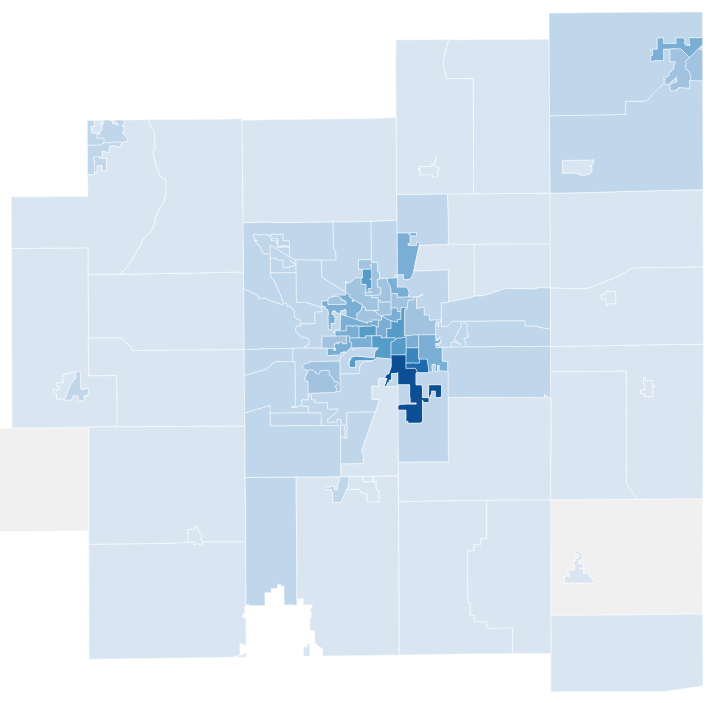
D3 v7 page, settled after 480 driven frames (8 s of simulated time); the page loaded 1 data file(s).


    const width = 960;
    const height = 720;
    const margin = 20;

    const svg = d3.select("#map")
      .attr("viewBox", `0 0 ${width} ${height}`);

    const tooltip = d3.select("#tooltip");

    const bucketColors = [
      "#f0f0f0", "#d9e6f2", "#c0d6eb", "#a1c3e0", "#7aaed4",
      "#559cc9", "#3787be", "#1d6aaf", "#0d4f94", "#08306b",
    ];

    function color(pctDemLead) {
      if (pctDemLead == null) return "#ddd";
      const demShare = (1 + pctDemLead) / 2;
      const bucket = Math.min(9, Math.max(0, Math.floor(demShare * 10)));
      return bucketColors[bucket];
    }

    const yearInfo = {
      "2024": {
        subtitle: "2024 Presidential Election Results by Precinct",
        source: "Source: NYT precinct-level results (2024 presidential). Allen County (88 precincts) + Auglaize County partial (13 precincts in HD-78).",
        repLabel: "Trump (R)",
        demLabel: "Harris (D)",
        suffix: "_2024",
      },
      "2022": {
        subtitle: "2022 CD-4 Congressional Results by Precinct (proxy for HD-78)",
        source: "Source: Ohio SOS precinct-level results (2022 CD-4: Jordan vs Wilson, used as proxy since HD-78 state rep was uncontested). Allen County (88) + Auglaize County partial (13).",
        repLabel: "Jordan (R)",
        demLabel: "Wilson (D)",
        suffix: "_2022",
      },
    };

    let activeYear = "2024";

    d3.json("data/hd78_precincts.geojson").then(geojson => {
      const projection = d3.geoMercator()
        .fitExtent([[margin, margin], [width - margin, height - margin]], geojson);

      const path = d3.geoPath().projection(projection);

      // Draw precincts
      const precinctPaths = svg.selectAll(".precinct")
        .data(geojson.features)
        .join("path")
        .attr("class", "precinct")
        .attr("d", path);

      // Tooltip on map
      precinctPaths
        .on("mouseenter", (event, d) => {
          const p = d.properties;
          const yr = yearInfo[activeYear];
          const s = yr.suffix;
          const vr = p["votes_rep" + s], vd = p["votes_dem" + s], vt = p["votes_total" + s];
          if (vt == null) return;
          const pctDem = (vd / vt * 100).toFixed(1);
          const pctRep = (vr / vt * 100).toFixed(1);
          const name = p.GEOID.replace(/^39\d{3}-/, "");
          const county = p.GEOID.startsWith("39003") ? "Allen" : "Auglaize";
          tooltip.style("display", "block")
            .html(`<div class="name">${name}</div>
                   <div>${county} County</div>
                   <div>${yr.repLabel}: ${pctRep}% (${vr.toLocaleString()})</div>
                   <div>${yr.demLabel}: ${pctDem}% (${vd.toLocaleString()})</div>
                   <div>Total: ${vt.toLocaleString()}</div>`);
        })
        .on("mousemove", event => {
          const container = document.getElementById("map-container");
          const rect = container.getBoundingClientRect();
          tooltip.style("left", (event.clientX - rect.left + 12) + "px")
            .style("top", (event.clientY - rect.top - 10) + "px");
        })
        .on("mouseleave", () => tooltip.style("display", "none"));

      // Lookup for table-map interaction
      const pathByGeoid = {};
      precinctPaths.each(function(d) {
        pathByGeoid[d.properties.GEOID] = d3.select(this);
      });

      let selectedGeoid = null;

      function highlightMap(geoid) {
        svg.selectAll(".precinct").classed("highlighted", false);
        if (geoid && pathByGeoid[geoid]) {
          pathByGeoid[geoid].classed("highlighted", true).raise();
        }
      }

      function selectMap(geoid) {
        svg.selectAll(".precinct").classed("selected", false);
        if (geoid && pathByGeoid[geoid]) {
          pathByGeoid[geoid].classed("selected", true).raise();
        }
      }

      function updateMapColors() {
        const s = yearInfo[activeYear].suffix;
        precinctPaths.attr("fill", d => color(d.properties["pct_dem_lead" + s]));
      }

      // Table
      const tbody = d3.select("#precinct-tbody");
      let sortKey = "pct_dem";
      let sortAsc = false;

      function buildRows() {
        const s = yearInfo[activeYear].suffix;
        return geojson.features.map(f => {
          const p = f.properties;
          const vr = p["votes_rep" + s], vd = p["votes_dem" + s], vt = p["votes_total" + s];
          return {
            geoid: p.GEOID,
            name: p.GEOID.replace(/^39\d{3}-/, ""),
            county: p.GEOID.startsWith("39003") ? "Allen" : "Auglaize",
            votes_rep: vr || 0,
            votes_dem: vd || 0,
            votes_total: vt || 0,
            pct_rep: vt ? (vr / vt * 100) : 0,
            pct_dem: vt ? (vd / vt * 100) : 0,
          };
        });
      }

      let rows = buildRows();

      function renderTable() {
        rows.sort((a, b) => {
          const av = a[sortKey], bv = b[sortKey];
          if (typeof av === "string") return sortAsc ? av.localeCompare(bv) : bv.localeCompare(av);
          return sortAsc ? av - bv : bv - av;
        });

        tbody.selectAll("tr")
          .data(rows, d => d.geoid)
          .join("tr")
          .classed("selected", d => d.geoid === selectedGeoid)
          .html(d => `
            <td>${d.name}</td>
            <td>${d.county}</td>
            <td class="num">${d.votes_rep.toLocaleString()}</td>
            <td class="num">${d.votes_dem.toLocaleString()}</td>
            <td class="num">${d.votes_total.toLocaleString()}</td>
            <td class="num">${d.pct_rep.toFixed(1)}%</td>
            <td class="num">${d.pct_dem.toFixed(1)}%</td>
          `)
          .on("mouseenter", (event, d) => {
            if (d.geoid !== selectedGeoid) highlightMap(d.geoid);
          })
          .on("mouseleave", (event, d) => {
            if (d.geoid !== selectedGeoid) highlightMap(null);
          })
          .on("click", (event, d) => {
            selectedGeoid = selectedGeoid === d.geoid ? null : d.geoid;
            selectMap(selectedGeoid);
            tbody.selectAll("tr").classed("selected", r => r.geoid === selectedGeoid);
          });

        d3.selectAll("#precinct-table th").each(function() {
          const th = d3.select(this);
          const key = th.attr("data-key");
          th.classed("sorted", key === sortKey);
          th.select(".sort-arrow").text(key === sortKey ? (sortAsc ? " ▲" : " ▼") : "");
        });
      }

      d3.selectAll("#precinct-table th").on("click", function() {
        const key = d3.select(this).attr("data-key");
        if (key === sortKey) {
          sortAsc = !sortAsc;
        } else {
          sortKey = key;
          sortAsc = typeof rows[0][key] === "string";
        }
        renderTable();
      });

      // Year toggle
      function switchYear(year) {
        activeYear = year;
        const yr = yearInfo[year];
        d3.select("#subtitle").text(yr.subtitle);
        d3.select("#source").text(yr.source);
        d3.select("#th-rep").html(yr.repLabel + '<span class="sort-arrow"></span>');
        d3.select("#th-dem").html(yr.demLabel + '<span class="sort-arrow"></span>');
        d3.selectAll(".year-btn").classed("active", function() {
          return d3.select(this).attr("data-year") === year;
        });
        updateMapColors();
        rows = buildRows();
        renderTable();
      }

      d3.selectAll(".year-btn").on("click", function() {
        switchYear(d3.select(this).attr("data-year"));
      });

      // Initial render
      switchYear("2024");
    });

    // Legend
    const legendContainer = d3.select(".legend-blocks");
    const labels = ["0%","10%","20%","30%","40%","50%","60%","70%","80%","90%"];

    const blockGroups = legendContainer.selectAll(".legend-item")
      .data(bucketColors)
      .join("div")
      .style("display", "inline-block");

    blockGroups.append("div")
      .attr("class", "legend-block")
      .style("background", d => d);

    blockGroups.append("div")
      .attr("class", "legend-label")
      .text((d, i) => labels[i]);
  

### data: data/hd78_precincts.geojson
{
 "type": "FeatureCollection",
 "features": [
  {
   "type": "Feature",
   "geometry": {
    "type": "Polygon",
    "coordinates": "[... 1 items]"
   },
   "properties": {
    "state": "OH",
    "GEOID": "39003-DELPHOS 1A",
    "official_boundary": true,
    "votes_rep_2022": 304,
    "votes_dem_2022": 95,
    "votes_total_2022": 399,
    "pct_dem_lead_2022": -0.5238,
    "votes_rep_2024": 410,
    "votes_dem_2024": 126,
    "votes_total_2024": 542,
    "pct_dem_lead_2024": -0.524
   }
  },
  {
   "type": "Feature",
   "geometry": {
    "type": "Polygon",
    "coordinates": "[... 1 items]"
   },
   "properties": {
    "state": "OH",
    "GEOID": "39003-DELPHOS 1B",
    "official_boundary": true,
    "votes_rep_2022": 290,
    "votes_dem_2022": 98,
    "votes_total_2022": 388,
    "pct_dem_lead_2022": -0.4948,
    "votes_rep_2024": 397,
    "votes_dem_2024": 114,
    "votes_total_2024": 514,
    "pct_dem_lead_2024": -0.5506
   }
  },
  {
   "type": "Feature",
   "geometry": {
    "type": "Polygon",
    "coordinates": "[... 1 items]"
   },
   "properties": {
    "state": "OH",
    "GEOID": "39003-DELPHOS 2A",
    "official_boundary": true,
    "votes_rep_2022": 262,
    "votes_dem_2022": 89,
    "votes_total_2022": 351,
    "pct_dem_lead_2022": -0.4929,
    "votes_rep_2024": 403,
    "votes_dem_2024": 131,
    "votes_total_2024": 538,
    "pct_dem_lead_2024": -0.5056
   }
  },
  {
   "type": "Feature",
   "geometry": {
    "type": "Polygon",
    "coordinates": "[... 1 items]"
   },
   "properties": {
    "state": "OH",
    "GEOID": "39003-DELPHOS 2B",
    "official_boundary": true,
    "votes_rep_2022": 106,
    "votes_dem_2022": 25,
    "votes_total_2022": 131,
    "pct_dem_lead_2022": -0.6183,
    "votes_rep_2024": 165,
    "votes_dem_2024": 42,
    "votes_total_2024": 208,
    "pct_dem_lead_2024": -0.5913
   }
  },
  {
   "type": "Feature",
   "geometry": {
    "type": "Polygon",
    "coordinates": "[... 2 items]"
   },
   "properties": {
    "state": "OH",
    "GEOID": "39003-LIMA 1A",
    "official_boundary": true,
    "votes_rep_2022": 195,
    "votes_dem_2022": 127,
    "votes_total_2022": 322,
    "pct_dem_lead_2022": -0.2112,
    "votes_rep_2024": 301,
    "votes_dem_2024": 203,
    "votes_total_2024": 510,
    "pct_dem_lead_2024": -0.1922
   }
  },
  {
   "type": "Feature",
   "geometry": {
    "type": "Polygon",
    "coordinates": "[... 1 items]"
   },
   "properties": {
    "state": "OH",
    "GEOID": "39003-LIMA 1B",
    "official_boundary": true,
    "votes_rep_2022": 212,
    "votes_dem_2022": 118,
    "votes_total_2022": 330,
    "pct_dem_lead_2022": -0.2848,
    "votes_rep_2024": 342,
    "votes_dem_2024": 184,
    "votes_total_2024": 531,
    "pct_dem_lead_2024": -0.2976
   }
  },
  {
   "type": "Feature",
   "geometry": {
    "type": "Polygon",
    "coordinates": "[... 1 items]"
   },
   "properties": {
    "state": "OH",
    "GEOID": "39003-LIMA 1C",
    "official_boundary": true,
    "votes_rep_2022": 112,
    "votes_dem_2022": 67,
    "votes_total_2022": 179,
    "pct_dem_lead_2022": -0.2514,
    "votes_rep_2024": 184,
    "votes_dem_2024": 134,
    "votes_total_2024": 320,
    "pct_dem_lead_2024": -0.1563
   }
  },
  {
   "type": "Feature",
   "geometry": {
    "type": "Polygon",
    "coordinates": "[... 1 items]"
   },
   "properties": {
    "state": "OH",
    "GEOID": "39003-LIMA 2A",
    "official_boundary": true,
    "votes_rep_2022": 243,
    "votes_dem_2022": 171,
    "votes_total_2022": 414,
    "pct_dem_lead_2022": -0.1739,
    "votes_rep_2024": 364,
    "votes_dem_2024": 229,
    "votes_total_2024": 594,
    "pct_dem_lead_2024": -0.2273
   }
  },
  "... 93 more items"
 ]
}